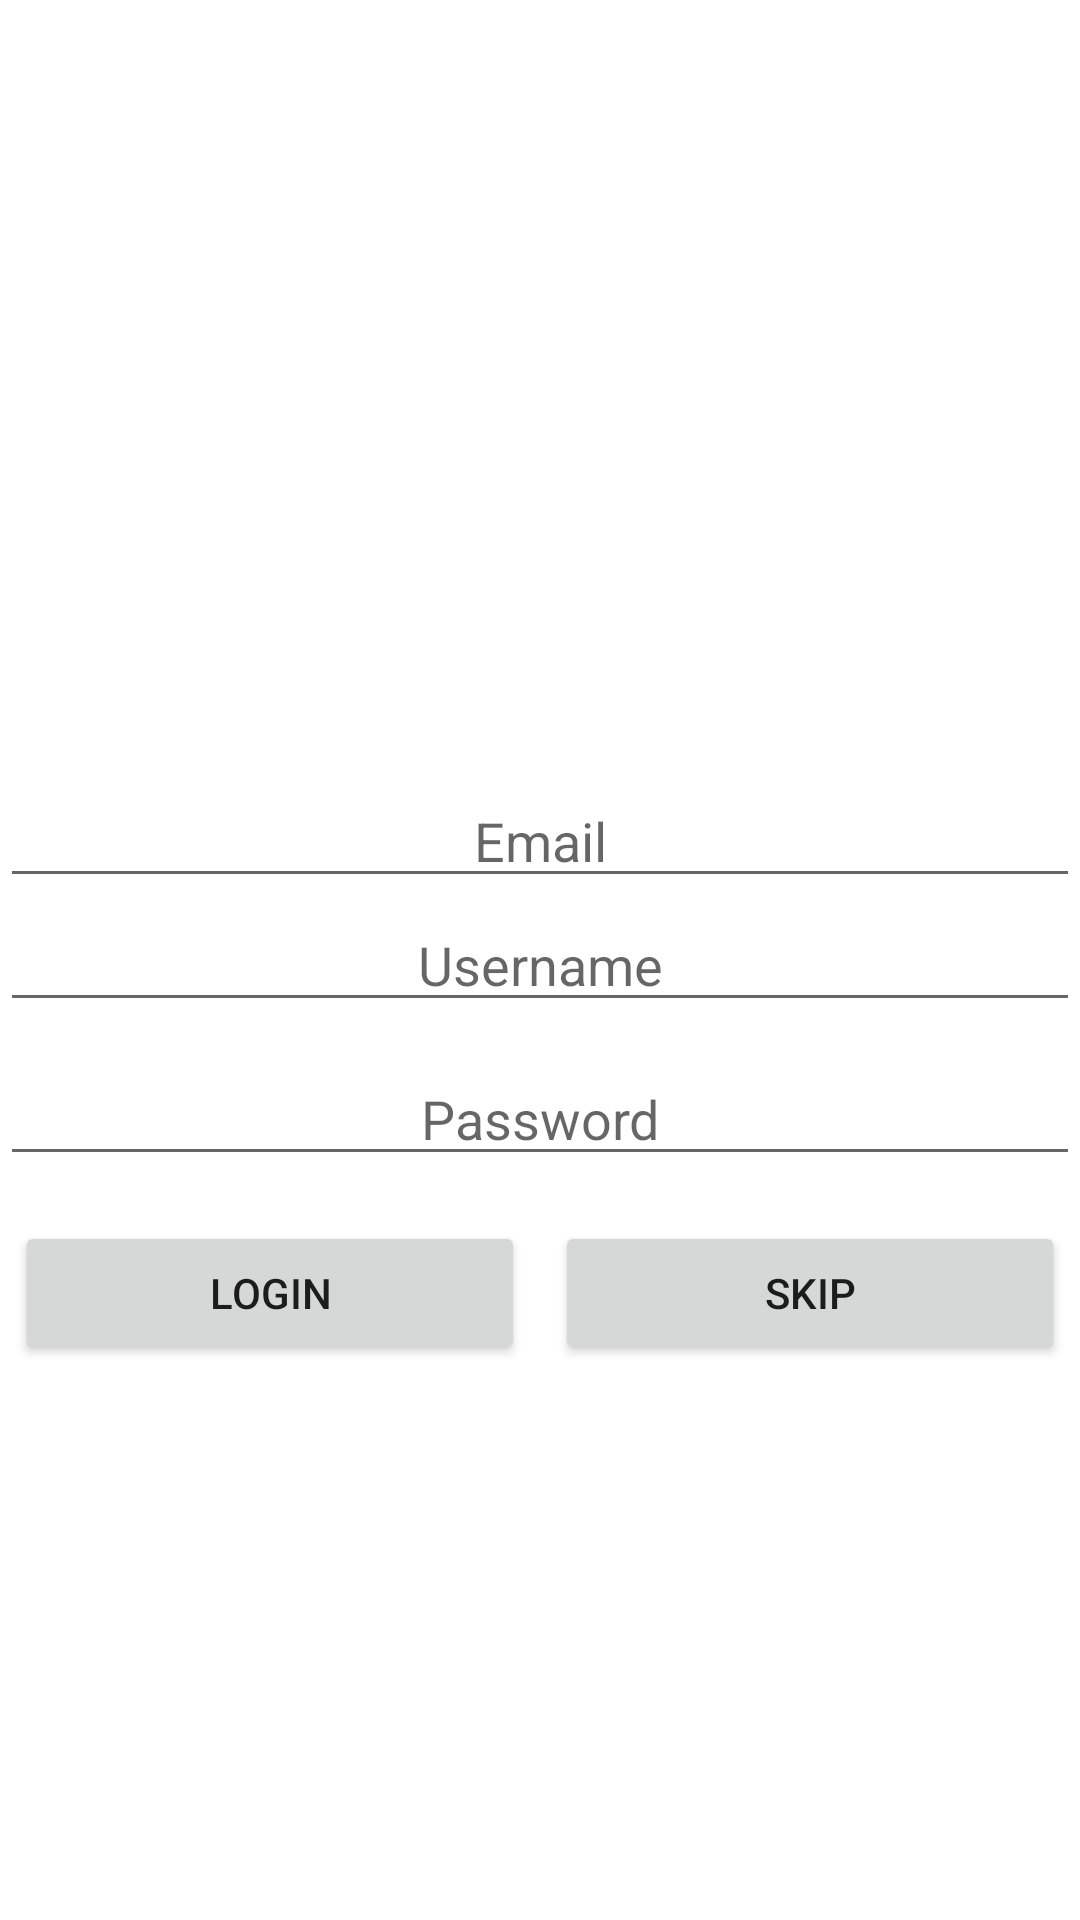

Here is an Android app screen rendered from its layout file. Give the layout XML and the strings, colors and styles it references.
<!-- AndroidManifest.xml: application theme Theme.Softices -->
<!-- res/layout/act_login.xml -->
<?xml version="1.0" encoding="utf-8"?>
<RelativeLayout xmlns:android="http://schemas.android.com/apk/res/android"
    xmlns:tools="http://schemas.android.com/tools"
    android:layout_width="match_parent"
    android:layout_height="match_parent"
    tools:context=".activities.LoginActivity">

    <EditText
        android:id="@+id/email"
        android:layout_width="match_parent"
        android:layout_height="wrap_content"
        android:layout_above="@id/username"
        android:gravity="center"
        android:hint="Email" />

    <EditText
        android:id="@+id/username"
        android:layout_width="match_parent"
        android:layout_height="wrap_content"
        android:layout_centerInParent="true"
        android:gravity="center"
        android:hint="Username" />

    <EditText
        android:id="@+id/password"
        android:layout_width="match_parent"
        android:layout_height="wrap_content"
        android:layout_below="@id/username"
        android:layout_marginTop="10dp"
        android:gravity="center"
        android:hint="Password" />

    <LinearLayout
        android:layout_width="match_parent"
        android:layout_height="wrap_content"
        android:layout_below="@+id/password"
        android:layout_marginTop="10dp"
        android:orientation="horizontal">

        <Button
            android:id="@+id/login"
            android:layout_width="0dp"
            android:layout_height="wrap_content"
            android:layout_margin="5dp"
            android:layout_weight="1"
            android:text="Login" />

        <Button
            android:id="@+id/skip"
            android:layout_width="0dp"
            android:layout_height="wrap_content"
            android:layout_margin="5dp"
            android:layout_weight="1"
            android:text="Skip" />

    </LinearLayout>

</RelativeLayout>
<!-- resources referenced by this layout -->
<resources>
  <style name="Theme.Softices" parent="Theme.MaterialComponents.DayNight.DarkActionBar">
          
          <item name="colorPrimary">@color/purple_500</item>
          <item name="colorPrimaryVariant">@color/purple_700</item>
          <item name="colorOnPrimary">@color/white</item>
          
          <item name="colorSecondary">@color/teal_200</item>
          <item name="colorSecondaryVariant">@color/teal_700</item>
          <item name="colorOnSecondary">@color/black</item>
          
          <item name="android:statusBarColor">?attr/colorPrimaryVariant</item>
          
      </style>
  <!-- not gathered from this repository: default colours our renderer supplied (Android Studio template values) -->
  <color name="purple_500">#FF6200EE</color>
  <color name="purple_700">#FF3700B3</color>
  <color name="teal_200">#FF03DAC5</color>
  <color name="teal_700">#FF018786</color>
  <color name="black">#FF000000</color>
  <color name="white">#FFFFFFFF</color>
</resources>
